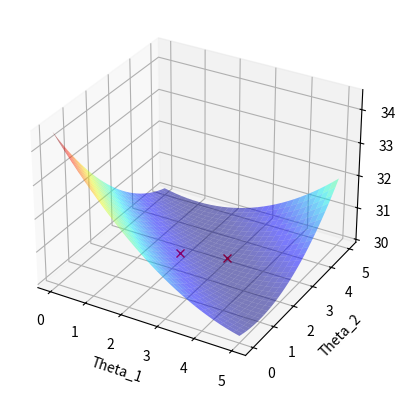

Here is the Python script that generated this plot:
"""
This is the template for coding problems in exercise sheet 5, task 2.

Everywhere you see "YOUR CODE", it means a playground for you :P

WARNING: do not rename variables as this will break the tests.

Have fun!
"""

import numpy as np
import matplotlib.pyplot as plt
import matplotlib.cm as cm

## Define measurements and measurement model
y = np.arange(-3,6) # measurement vector
phi = np.array([[1/6,1/6]]) # regression vector
Phi = np.repeat(phi,9,axis=0) # regressor matrix

# Define the objective function: R^2 -> R
def objectiveFunction(theta: np.ndarray):
    """
    Returns the value of the least-squares objective function for a given theta of shape (2,1).
    """
    residual = y - Phi@theta
    return 0.5*residual.T@residual

### Evaluate the objective function over a grid
theta1_grid, theta2_grid = np.meshgrid(np.linspace(0,5,30),np.linspace(0,5,30))
theta_grid = np.stack([theta1_grid,theta2_grid],axis=2).transpose((2,0,1))
res_grid = y.reshape((9,1,1)) - np.tensordot(Phi,theta_grid,(1,0))
objective_grid = 0.5*np.sum(res_grid*res_grid,axis=0)

### Plot the objective function over the grid
fig = plt.figure()
ax = plt.axes(projection='3d')
ax.plot_surface(theta1_grid,theta2_grid,objective_grid,cmap=cm.jet,alpha=0.5)
ax.set_xlabel("Theta_1")
ax.set_ylabel("Theta_2")
ax.set_zlabel("Objective")

# (c) Find a solution to the ill posed problem using two methods
### YOUR CODE ###
I_Matrix = np.identity(2)
theta_opt_reg = np.dot(np.dot(np.linalg.inv(np.dot(Phi.T, Phi) + 0.2*I_Matrix), Phi.T), y)
u, sigma, vt = np.linalg.svd(Phi)
# S = np.zeros([9, 2])
# for i in range(2):
#     S[i][i] = sigma[i]
# theta_opt_pm = np.dot(np.dot(np.dot(np.dot(vt.T, np.linalg.inv(np.dot(S.T, S) + 0.2*I_Matrix)), S.T), u.T), y)
S0 = np.zeros([9, 2])
for i in range(2):
    S0[i][i] = sigma[i]
    # S0[i][i] = sigma[i]/(sigma[i] * sigma[i] + 0.2)
S_plus = np.linalg.pinv(S0.T@S0)@S0.T
theta_opt_pm = np.dot(np.dot(np.dot(vt.T, S_plus), u.T), y)

#################

# useful function to plot a point on the surface
def plotPoint(x):
    """
    Plots a point with height equal to the objective function defined above on the surface plot.
    Plot a red x. Does nothing if x is None.
    """
    if x is None: return
    ax.plot(x[0],x[1],objectiveFunction(x),'rx')

# plot the points that solve the ill posed least squares problem
plotPoint(theta_opt_reg)
plotPoint(theta_opt_pm)

# show the plot
plt.show()
